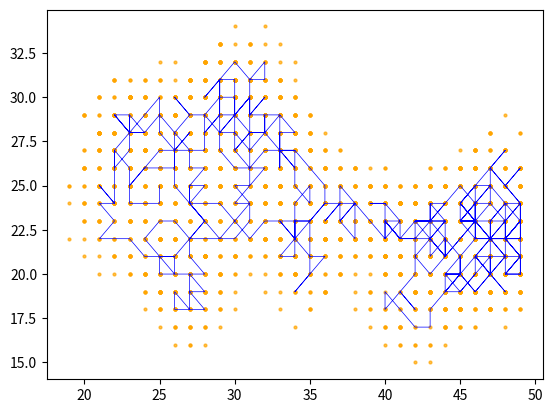

Here is the Python script that generated this plot:
import numpy as np
import matplotlib.pyplot as plt

def get_ring_pixels(cx, cy, radius, w, h):
    """Vrati samo piksele na prstenu udaljenosti 'radius' od centra (cx, cy)."""
    pixels = []
    for dx in range(-radius, radius + 1):
        for dy in range(-radius, radius + 1):
            nx, ny = cx + dx, cy + dy
            if 0 <= nx < w and 0 <= ny < h:
                # Udaljenost od centra u Manhattan metrici
                if abs(dx) + abs(dy) == radius:
                    pixels.append((nx, ny))
    return pixels

def simulate_2d_bm(nsteps=500, mask=None, radius=1):
    h, w = mask.shape
    x, y = [w // 2], [h // 2]
    circle_pixels_all = []

    for _ in range(nsteps):
        dx, dy = np.random.choice([-1, 0, 1]), np.random.choice([-1, 0, 1])
        new_x, new_y = x[-1] + dx, y[-1] + dy

        if 0 <= new_x < w and 0 <= new_y < h and mask[new_y, new_x] != 0:
            x.append(new_x)
            y.append(new_y)

            # dodaj piksele tačno na zadatom radijusu
            circle_pixels = get_ring_pixels(new_x, new_y, radius, w, h)
            circle_pixels_all.extend(circle_pixels)

    return np.array(x), np.array(y), circle_pixels_all


# Primer maske
mask = np.ones((50, 50), dtype=np.uint8)

# Pokreni sa radijusom 1 i 2
x1, y1, pixels_r1 = simulate_2d_bm(mask=mask, radius=2)

# Vizuelizacija


plt.plot(x1, y1, lw=0.5, color="blue")
px, py = zip(*pixels_r1)
plt.scatter(px, py, color="orange", s=4, alpha=0.7)

plt.show()